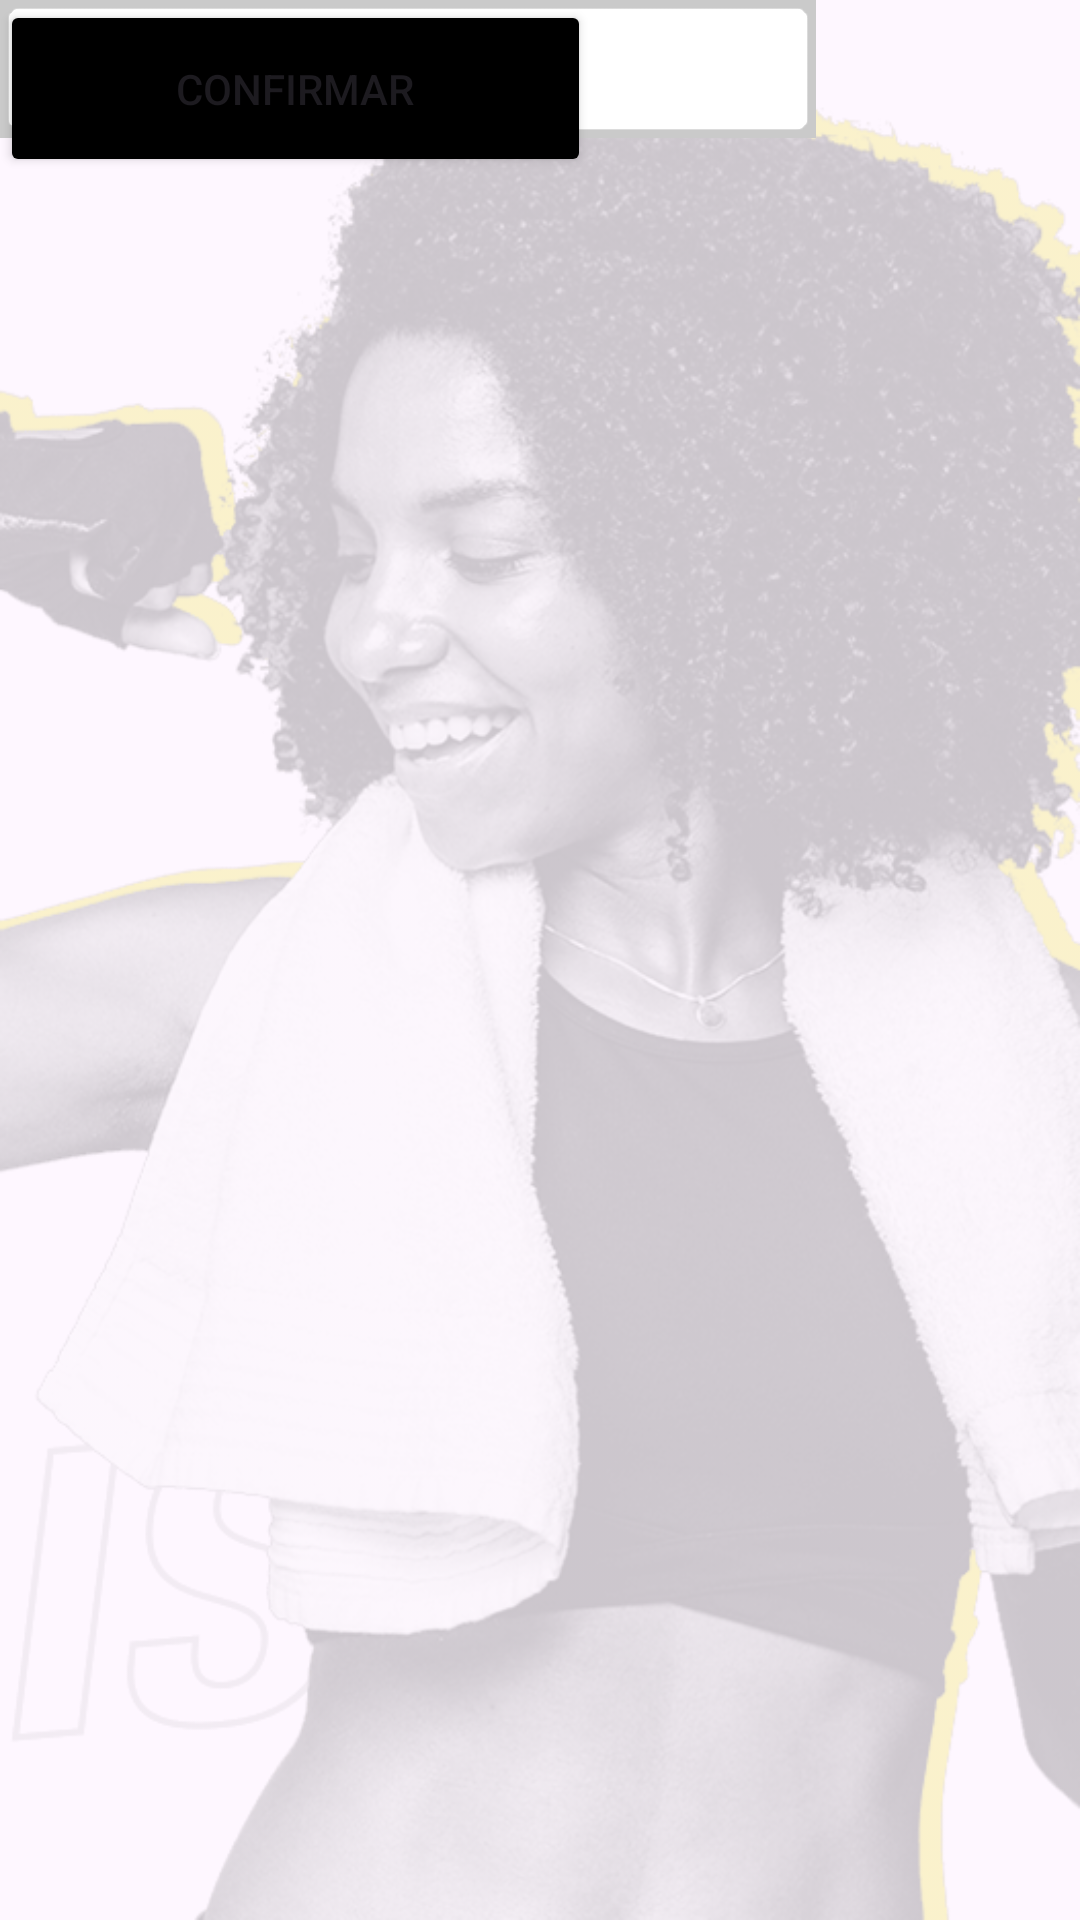

This screen was rendered from an Android layout file. Write that file and the resources it references.
<!-- AndroidManifest.xml: application theme Theme.Acadaemia -->
<!-- res/layout/activity_tela_de_cadastro.xml -->
<?xml version="1.0" encoding="utf-8"?>
<androidx.constraintlayout.widget.ConstraintLayout xmlns:android="http://schemas.android.com/apk/res/android"
    xmlns:app="http://schemas.android.com/apk/res-auto"
    xmlns:tools="http://schemas.android.com/tools"
    android:layout_width="match_parent"
    android:layout_height="match_parent"
    android:background="@drawable/foto1"
    tools:context=".tela_de_cadastro">

    <Button
        android:id="@+id/button4"
        android:layout_width="197dp"
        android:layout_height="59dp"
        android:backgroundTint="@color/black"
        android:text="CONFIRMAR"
        android:textColorLink="#000000"
        tools:layout_editor_absoluteX="107dp"
        tools:layout_editor_absoluteY="610dp" />

    <EditText
        android:id="@+id/editTextTextEmailAddress3"
        style="@style/Widget.AppCompat.AutoCompleteTextView"
        android:layout_width="272dp"
        android:layout_height="46dp"
        android:background="@android:drawable/editbox_background"
        android:backgroundTint="#CACACA"
        android:backgroundTintMode="add"
        android:ellipsize="start"
        android:ems="10"
        android:hapticFeedbackEnabled="false"
        android:inputType="textEmailAddress"
        android:selectAllOnFocus="false"
        android:singleLine="true"
        android:text="NOME COMPLETO"
        android:textColor="#B5B2B2"
        tools:layout_editor_absoluteX="69dp"
        tools:layout_editor_absoluteY="192dp" />

    <EditText
        android:id="@+id/editTextTextEmailAddress4"
        style="@style/Widget.AppCompat.AutoCompleteTextView"
        android:layout_width="272dp"
        android:layout_height="46dp"
        android:background="@android:drawable/editbox_background"
        android:backgroundTint="#CACACA"
        android:backgroundTintMode="add"
        android:ellipsize="start"
        android:ems="10"
        android:hapticFeedbackEnabled="false"
        android:inputType="textEmailAddress"
        android:selectAllOnFocus="false"
        android:singleLine="true"
        android:text="EMAIL"
        android:textColor="#B5B2B2"
        tools:layout_editor_absoluteX="69dp"
        tools:layout_editor_absoluteY="259dp" />

    <EditText
        android:id="@+id/editTextTextEmailAddress5"
        style="@style/Widget.AppCompat.AutoCompleteTextView"
        android:layout_width="272dp"
        android:layout_height="46dp"
        android:background="@android:drawable/editbox_background"
        android:backgroundTint="#CACACA"
        android:backgroundTintMode="add"
        android:ellipsize="start"
        android:ems="10"
        android:hapticFeedbackEnabled="false"
        android:inputType="textEmailAddress"
        android:selectAllOnFocus="false"
        android:singleLine="true"
        android:text="CPF"
        android:textColor="#B5B2B2"
        tools:layout_editor_absoluteX="69dp"
        tools:layout_editor_absoluteY="323dp" />

    <ImageView
        android:id="@+id/imageView3"
        android:layout_width="341dp"
        android:layout_height="595dp"
        app:srcCompat="@drawable/Mídia"
        tools:layout_editor_absoluteX="35dp"
        tools:layout_editor_absoluteY="-216dp" />

    <EditText
        android:id="@+id/editTextTextEmailAddress6"
        style="@style/Widget.AppCompat.AutoCompleteTextView"
        android:layout_width="272dp"
        android:layout_height="46dp"
        android:background="@android:drawable/editbox_background"
        android:backgroundTint="#CACACA"
        android:backgroundTintMode="add"
        android:ellipsize="start"
        android:ems="10"
        android:hapticFeedbackEnabled="false"
        android:inputType="textEmailAddress"
        android:selectAllOnFocus="false"
        android:singleLine="true"
        android:text="TELEFONE"
        android:textColor="#B5B2B2"
        tools:layout_editor_absoluteX="69dp"
        tools:layout_editor_absoluteY="392dp" />

    <EditText
        android:id="@+id/editTextTextEmailAddress7"
        style="@style/Widget.AppCompat.AutoCompleteTextView"
        android:layout_width="272dp"
        android:layout_height="46dp"
        android:background="@android:drawable/editbox_background"
        android:backgroundTint="#CACACA"
        android:backgroundTintMode="add"
        android:ellipsize="start"
        android:ems="10"
        android:hapticFeedbackEnabled="false"
        android:inputType="textEmailAddress"
        android:selectAllOnFocus="false"
        android:singleLine="true"
        android:text="DD/MM/AA"
        android:textColor="#B5B2B2"
        tools:layout_editor_absoluteX="69dp"
        tools:layout_editor_absoluteY="455dp" />

    <EditText
        android:id="@+id/editTextTextEmailAddress8"
        style="@style/Widget.AppCompat.AutoCompleteTextView"
        android:layout_width="272dp"
        android:layout_height="46dp"
        android:background="@android:drawable/editbox_background"
        android:backgroundTint="#CACACA"
        android:backgroundTintMode="add"
        android:ellipsize="start"
        android:ems="10"
        android:hapticFeedbackEnabled="false"
        android:inputType="textEmailAddress"
        android:selectAllOnFocus="false"
        android:singleLine="true"
        android:text="SENHA"
        android:textColor="#B5B2B2"
        tools:layout_editor_absoluteX="69dp"
        tools:layout_editor_absoluteY="523dp" />
</androidx.constraintlayout.widget.ConstraintLayout>
<!-- resources referenced by this layout -->
<resources>
  <!-- drawable foto1: png bitmap (drawable, 280133 bytes) -->
  <style name="Theme.Acadaemia" parent="Base.Theme.Acadaemia" />
  <style name="Base.Theme.Acadaemia" parent="Theme.Material3.DayNight.NoActionBar">
          
          
      </style>
  <!-- not gathered from this repository: default colours our renderer supplied (Android Studio template values) -->
  <color name="black">#FF000000</color>
</resources>
